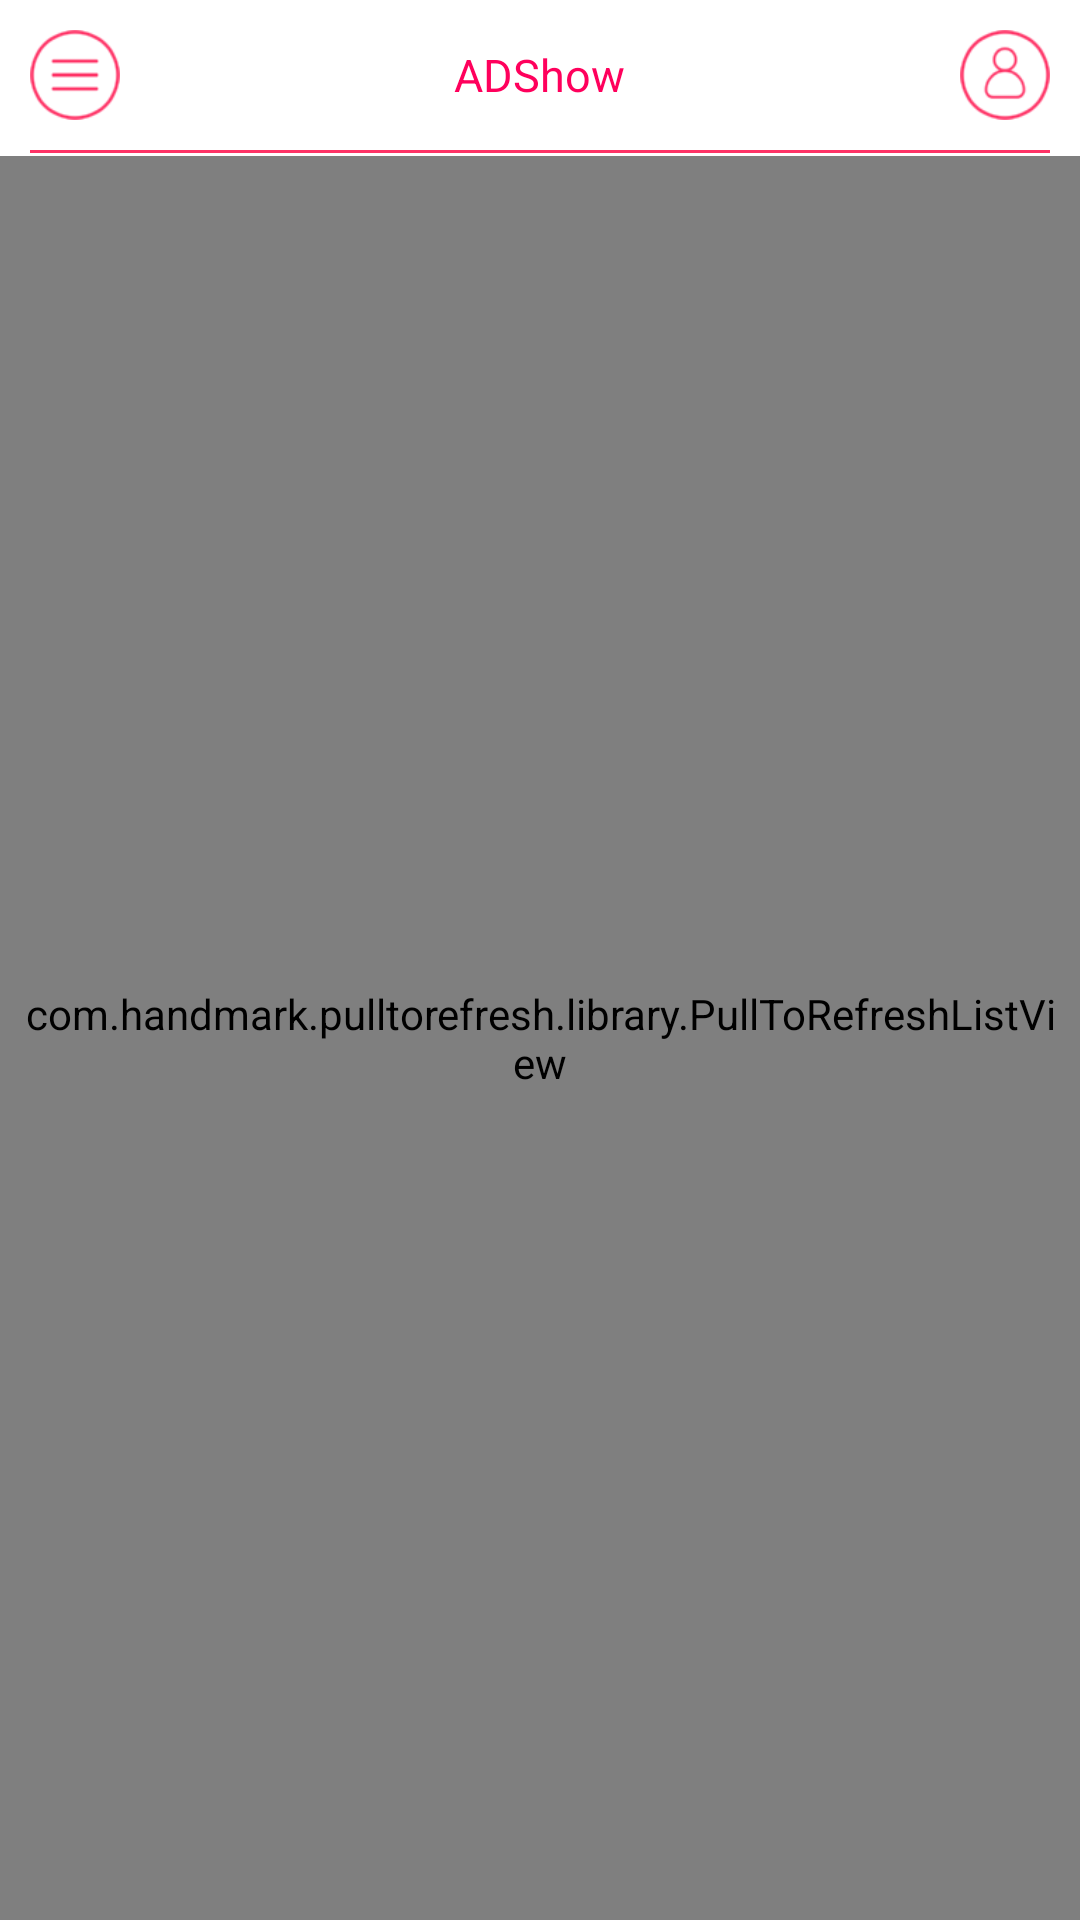

Produce the Android XML layout that renders to this screen, including the resource entries it uses.
<!-- AndroidManifest.xml: application theme AppTheme1 -->
<!-- res/layout/activity_main.xml -->
<?xml version="1.0" encoding="utf-8"?>
<RelativeLayout xmlns:android="http://schemas.android.com/apk/res/android"
    android:layout_width="match_parent"
    android:layout_height="match_parent"
    android:fitsSystemWindows="true">


    <RelativeLayout
        android:id="@+id/re_selector"
        android:layout_width="match_parent"
        android:layout_height="50dp">

        <ImageView
            android:id="@+id/main_menu"
            android:layout_width="50dp"
            android:layout_height="50dp"
            android:padding="10dp"
            android:src="@drawable/menu_selector" />

        <TextView
            android:id="@+id/main_title"
            android:layout_width="wrap_content"
            android:layout_height="match_parent"
            android:layout_centerHorizontal="true"
            android:gravity="center"
            android:text="ADShow"
            android:textColor="#FF005c"
            android:textSize="15sp" />

        <ImageView
            android:id="@+id/main_person"
            android:layout_width="50dp"
            android:layout_height="50dp"
            android:layout_alignParentRight="true"
            android:padding="10dp"
            android:src="@drawable/person_selector" />
    </RelativeLayout>

    <View
        android:layout_width="match_parent"
        android:layout_height="1dp"
        android:layout_marginLeft="10dp"
        android:layout_marginRight="10dp"
        android:layout_marginTop="50dp"
        android:background="#FF3366" />

    <com.handmark.pulltorefresh.library.PullToRefreshListView
        android:id="@+id/main_pulltorefresh"
        android:layout_width="match_parent"
        android:layout_height="match_parent"
        android:layout_marginTop="52dp"
        android:divider="#00000000"
        android:dividerHeight="15dp"
        android:paddingLeft="5dp"
        android:paddingRight="5dp"
        android:scrollbars="none">


    </com.handmark.pulltorefresh.library.PullToRefreshListView>


</RelativeLayout>
<!-- resources referenced by this layout -->
<resources>
  <!-- drawable menu_selector (drawable) -->
  <?xml version="1.0" encoding="utf-8"?>
  <selector xmlns:android="http://schemas.android.com/apk/res/android">
  
      <item android:drawable="@mipmap/new_menu_default" android:state_checkable="false" />
      <item android:drawable="@mipmap/new_menu_default" android:state_checkable="true" />
      <item android:drawable="@mipmap/new_menu_pressed" android:state_pressed="true" />
  </selector>
  <!-- drawable person_selector (drawable) -->
  <?xml version="1.0" encoding="utf-8"?>
  <selector xmlns:android="http://schemas.android.com/apk/res/android">
  
      <item android:drawable="@mipmap/new_person_default" android:state_checkable="false" />
      <item android:drawable="@mipmap/new_person_default" android:state_checkable="true" />
      <item android:drawable="@mipmap/new_person_pressed" android:state_pressed="true" />
  </selector>
  <style name="AppTheme1" parent="AppTheme">
          <item name="windowActionBar">false</item>
          <item name="windowNoTitle">true</item>
      </style>
  <style name="AppTheme" parent="Theme.AppCompat.Light.DarkActionBar">
          
          <item name="colorPrimary">@android:color/white</item>
          
          <item name="colorPrimaryDark">@color/colorPrimaryDark</item>
          
          <item name="android:windowBackground">@android:color/white</item>
          <item name="colorAccent">@color/colorAccent</item>
      </style>
  <!-- not gathered from this repository: default colours our renderer supplied (Android Studio template values) -->
  <color name="colorPrimaryDark">#FF3700B3</color>
  <color name="colorAccent">#FF03DAC5</color>
</resources>
